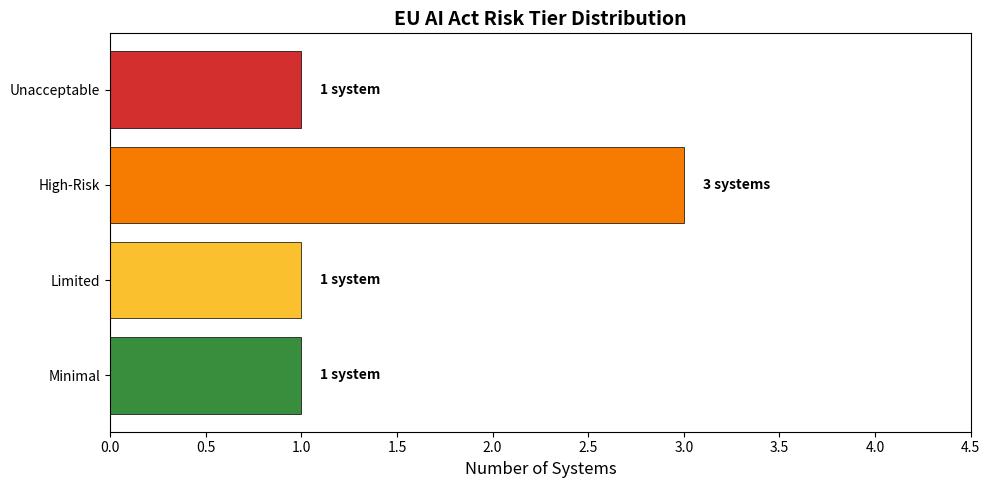

Source code (Python):
import pandas as pd
from datetime import datetime

print("EU AI Act Compliance Classifier")
print("================================")
print(f"Execution Date: {datetime.now().strftime('%Y-%m-%d %H:%M:%S')}")

# Define EU AI Act risk tiers and their characteristics
RISK_TIERS = {
    "Unacceptable": {
        "description": "Prohibited uses that create unacceptable risk to fundamental rights",
        "examples": ["Social scoring systems", "Biometric mass surveillance"],
        "articles": ["Article 5"]
    },
    "High-Risk": {
        "description": "Significant potential impact on fundamental rights or safety",
        "examples": ["Recruitment screening", "Credit decisions", "Biometric identification"],
        "articles": ["Article 6"]
    },
    "Limited": {
        "description": "Systems with specific transparency requirements",
        "examples": ["Chatbots", "Content recommenders"],
        "articles": ["Article 52"]
    },
    "Minimal": {
        "description": "Standard transparency requirements",
        "examples": ["Spam filters", "Video game NPCs"],
        "articles": ["General disclosure"]
    }
}

# Display risk tier definitions
for tier, info in RISK_TIERS.items():
    print(f"\n{tier} Risk:")
    print(f"  Description: {info['description']}")
    print(f"  Applicable Articles: {', '.join(info['articles'])}")

def classify_ai_system(characteristics):
    '''
    Classify an AI system into a risk tier based on its characteristics.
    Builds dynamic reasoning chains explaining which specific criteria triggered
    the classification.

    Parameters:
    -----------
    characteristics : dict
        A dictionary containing system characteristics including sector,
        biometric use, fundamental rights impact, safety criticality, etc.

    Returns:
    --------
    dict with keys:
        - risk_tier: str - Unacceptable, High-Risk, Limited, or Minimal
        - applicable_articles: list - Relevant EU AI Act articles
        - required_actions: list - Compliance actions needed
        - reasoning: str - Dynamic explanation of which criteria triggered classification
    '''

    # Rule 1: Check for UNACCEPTABLE risk — collect specific reasons
    unacceptable_reasons = []
    if characteristics.get('used_for_social_scoring', False):
        unacceptable_reasons.append("assigns social scores to individuals (Article 5(1)(c))")
    if characteristics.get('used_for_predictive_policing', False):
        unacceptable_reasons.append("uses individual predictive policing (Article 5(1)(d))")
    if characteristics.get('generates_deepfakes', False) and characteristics.get('affects_fundamental_rights', False):
        unacceptable_reasons.append("generates deepfakes that affect fundamental rights (Article 5)")

    if unacceptable_reasons:
        return {
            'risk_tier': 'Unacceptable',
            'applicable_articles': ['Article 5'],
            'required_actions': [
                'System is PROHIBITED under EU AI Act',
                'Do not deploy or use this system',
                'Consult with legal and compliance teams immediately'
            ],
            'reasoning': f"System is prohibited because it {'; '.join(unacceptable_reasons)}"
        }

    # Rule 2: Check for HIGH-RISK systems — collect specific triggered criteria
    high_risk_reasons = []
    sector = characteristics.get('sector', '')
    if sector in ['healthcare', 'finance', 'law_enforcement', 'hr']:
        high_risk_reasons.append(f"operates in high-risk sector ({sector})")
    if characteristics.get('uses_biometric_identification', False):
        high_risk_reasons.append("uses biometric identification (Annex III)")
    if characteristics.get('is_safety_component', False):
        high_risk_reasons.append("is a safety component (Annex I)")
    if characteristics.get('affects_fundamental_rights', False):
        high_risk_reasons.append("affects fundamental rights")
    if characteristics.get('determines_access_to_services', False):
        high_risk_reasons.append("determines access to essential services")

    if len(high_risk_reasons) >= 2:
        return {
            'risk_tier': 'High-Risk',
            'applicable_articles': [
                'Article 6 (High-Risk classification)',
                'Article 9 (Risk management system)',
                'Article 10 (Data governance)',
                'Article 11 (Technical documentation)',
                'Article 13 (Transparency)',
                'Article 14 (Human oversight)',
                'Article 15 (Accuracy and robustness)',
                'Article 43 (Conformity assessment)'
            ],
            'required_actions': [
                'Conduct comprehensive impact assessment',
                'Implement human-in-the-loop decision review',
                'Maintain detailed technical documentation',
                'Establish data governance and quality standards',
                'Perform bias testing and fairness evaluation',
                'Maintain audit logs of all decisions',
                'Provide transparency to affected individuals',
                'Undergo third-party conformity assessment',
                'Register with EU AI database'
            ],
            'reasoning': f"System classified as High-Risk because it {'; '.join(high_risk_reasons)}"
        }

    # Rule 3: Check for LIMITED risk — collect transparency triggers
    limited_reasons = []
    if characteristics.get('interacts_with_humans', False):
        limited_reasons.append("interacts directly with humans requiring disclosure")
    if characteristics.get('sector') in ['entertainment', 'content_moderation']:
        limited_reasons.append(f"operates in {characteristics.get('sector')} sector")
    if characteristics.get('generates_deepfakes', False):
        limited_reasons.append("generates synthetic content requiring labeling")

    if limited_reasons:
        return {
            'risk_tier': 'Limited',
            'applicable_articles': [
                'Article 52 (Transparency requirements)',
                'Article 53 (Record keeping)'
            ],
            'required_actions': [
                'Disclose AI system use to users',
                'Inform users they are interacting with AI',
                'Maintain records of system outputs',
                'Provide mechanism to opt-out where feasible',
                'Monitor for misinformation generation'
            ],
            'reasoning': f"System requires transparency obligations because it {'; '.join(limited_reasons)}"
        }

    # Default: MINIMAL risk
    return {
        'risk_tier': 'Minimal',
        'applicable_articles': ['General transparency requirements'],
        'required_actions': [
            'Maintain basic documentation',
            'Ensure no unexpected fundamental rights impact',
            'Monitor for mission creep'
        ],
        'reasoning': 'No high-risk indicators detected; standard transparency requirements apply'
    }

# Define test systems — 6 systems covering all 4 risk tiers
test_systems = {
    "TalentScope AI": {
        "sector": "hr",
        "description": "AI-powered recruitment screening tool that evaluates candidate CVs and interviews",
        "uses_biometric_identification": False,
        "affects_fundamental_rights": True,
        "is_safety_component": False,
        "interacts_with_humans": False,
        "generates_deepfakes": False,
        "used_for_social_scoring": False,
        "used_for_predictive_policing": False,
        "determines_access_to_services": True
    },
    "MediDiagnose": {
        "sector": "healthcare",
        "description": "Medical diagnosis AI for analyzing X-rays and CT scans",
        "uses_biometric_identification": False,
        "affects_fundamental_rights": True,
        "is_safety_component": True,
        "interacts_with_humans": True,
        "generates_deepfakes": False,
        "used_for_social_scoring": False,
        "used_for_predictive_policing": False,
        "determines_access_to_services": False
    },
    "ChatHelper Pro": {
        "sector": "entertainment",
        "description": "General-purpose conversational chatbot for customer support",
        "uses_biometric_identification": False,
        "affects_fundamental_rights": False,
        "is_safety_component": False,
        "interacts_with_humans": True,
        "generates_deepfakes": False,
        "used_for_social_scoring": False,
        "used_for_predictive_policing": False,
        "determines_access_to_services": False
    },
    "FaceID Secure": {
        "sector": "finance",
        "description": "Facial recognition system for identity verification in banking",
        "uses_biometric_identification": True,
        "affects_fundamental_rights": True,
        "is_safety_component": True,
        "interacts_with_humans": True,
        "generates_deepfakes": False,
        "used_for_social_scoring": False,
        "used_for_predictive_policing": False,
        "determines_access_to_services": True
    },
    "SocialScore System": {
        "sector": "government",
        "description": "Social credit scoring system for assigning citizen ratings",
        "uses_biometric_identification": False,
        "affects_fundamental_rights": True,
        "is_safety_component": False,
        "interacts_with_humans": False,
        "generates_deepfakes": False,
        "used_for_social_scoring": True,
        "used_for_predictive_policing": False,
        "determines_access_to_services": False
    },
    "InventoryOptimizer": {
        "sector": "logistics",
        "description": "Internal AI tool that predicts warehouse stock levels for supply chain planning",
        "uses_biometric_identification": False,
        "affects_fundamental_rights": False,
        "is_safety_component": False,
        "interacts_with_humans": False,
        "generates_deepfakes": False,
        "used_for_social_scoring": False,
        "used_for_predictive_policing": False,
        "determines_access_to_services": False
    }
}

print(f"Test Systems to Classify: {len(test_systems)}")
for name, chars in test_systems.items():
    print(f"  - {name} ({chars['sector']})")

# Classify each system
classifications = {}

for system_name, characteristics in test_systems.items():
    classifications[system_name] = classify_ai_system(characteristics)

# Display results for first system (detailed)
print("\n" + "="*70)
print("SAMPLE CLASSIFICATION: TalentScope AI")
print("="*70)
example = classifications["TalentScope AI"]
print(f"\nRisk Tier: {example['risk_tier']}")
print(f"\nApplicable Articles:")
for article in example['applicable_articles']:
    print(f"  - {article}")
print(f"\nRequired Actions:")
for i, action in enumerate(example['required_actions'], 1):
    print(f"  {i}. {action}")
print(f"\nReasoning: {example['reasoning']}")

# Create summary DataFrame
summary_data = []
for system_name, classification in classifications.items():
    summary_data.append({
        'System': system_name,
        'Risk Tier': classification['risk_tier'],
        'Article Count': len(classification['applicable_articles']),
        'Actions Required': len(classification['required_actions']),
        'Key Reasoning': classification['reasoning'][:50] + "..."
    })

summary_df = pd.DataFrame(summary_data)
print("\nCLASSIFICATION SUMMARY")
print("="*100)
print(summary_df.to_string(index=False))

# Count by risk tier
print("\n\nRISK TIER DISTRIBUTION")
print("="*40)
tier_counts = summary_df['Risk Tier'].value_counts()
for tier, count in tier_counts.items():
    print(f"{tier:20s}: {count} system(s)")

import matplotlib.pyplot as plt
import matplotlib
matplotlib.rcParams['figure.dpi'] = 150

# Count systems per risk tier
tier_order = ['Unacceptable', 'High-Risk', 'Limited', 'Minimal']
tier_colors = {
    'Unacceptable': '#d32f2f',
    'High-Risk': '#f57c00',
    'Limited': '#fbc02d',
    'Minimal': '#388e3c'
}

tier_counts = {}
for tier in tier_order:
    tier_counts[tier] = sum(1 for c in classifications.values() if c['risk_tier'] == tier)

fig, ax = plt.subplots(figsize=(10, 5))
bars = ax.barh(
    list(tier_counts.keys()),
    list(tier_counts.values()),
    color=[tier_colors[t] for t in tier_counts.keys()],
    edgecolor='black',
    linewidth=0.5
)

# Add count labels on bars
for bar, count in zip(bars, tier_counts.values()):
    if count > 0:
        ax.text(bar.get_width() + 0.1, bar.get_y() + bar.get_height() / 2,
                f'{count} system{"s" if count != 1 else ""}',
                va='center', fontsize=10, fontweight='bold')

ax.set_xlabel('Number of Systems', fontsize=12)
ax.set_title('EU AI Act Risk Tier Distribution', fontsize=14, fontweight='bold')
ax.set_xlim(0, max(tier_counts.values()) + 1.5)
ax.invert_yaxis()
plt.tight_layout()
plt.savefig('risk_tier_distribution.png', dpi=300, bbox_inches='tight')
plt.show()
print("✓ Chart saved to risk_tier_distribution.png")

# Display detailed results for each system
for system_name in sorted(classifications.keys()):
    classification = classifications[system_name]
    system_info = test_systems[system_name]

    print(f"\n{'='*70}")
    print(f"SYSTEM: {system_name}")
    print(f"{'='*70}")
    print(f"Description: {system_info['description']}")
    print(f"\nRisk Classification: {classification['risk_tier'].upper()}")
    print(f"\nApplicable Articles:")
    for article in classification['applicable_articles']:
        print(f"  ✓ {article}")
    print(f"\nRequired Compliance Actions:")
    for i, action in enumerate(classification['required_actions'], 1):
        print(f"  {i}. {action}")
    print(f"\nClassification Reasoning:")
    print(f"  {classification['reasoning']}")

# Create detailed export DataFrame
export_data = []
for system_name, classification in classifications.items():
    export_data.append({
        'System Name': system_name,
        'Risk Tier': classification['risk_tier'],
        'Description': test_systems[system_name]['description'],
        'Applicable Articles': '; '.join(classification['applicable_articles']),
        'Reasoning': classification['reasoning']
    })

export_df = pd.DataFrame(export_data)

# Save to CSV
output_file = "ai_systems_risk_classification.csv"
export_df.to_csv(output_file, index=False)
print(f"✓ Classification results exported to: {output_file}")
print(f"\nExport Preview:")
print(export_df.to_string(index=False))

# Edge Case 1: EmotionSense HR
# AI that analyzes employee facial expressions during video meetings
# to generate team morale reports for managers.
edge_case_systems = {
    "EmotionSense HR": {
        "sector": "hr",
        "description": "AI analyzing employee facial expressions during video meetings to assess engagement and productivity",
        "uses_biometric_identification": True,  # facial analysis = biometric
        "affects_fundamental_rights": True,      # workplace surveillance, privacy
        "is_safety_component": False,
        "interacts_with_humans": True,
        "generates_deepfakes": False,
        "used_for_social_scoring": False,
        "used_for_predictive_policing": False,
        "determines_access_to_services": False
    },
    "EduTutor AI": {
        "sector": "education",
        "description": "GenAI tutoring chatbot for K-12 students that adapts lesson content based on student performance",
        "uses_biometric_identification": False,
        "affects_fundamental_rights": True,      # educational access for minors
        "is_safety_component": False,
        "interacts_with_humans": True,
        "generates_deepfakes": False,
        "used_for_social_scoring": False,
        "used_for_predictive_policing": False,
        "determines_access_to_services": True    # determines learning paths
    }
}

# Classify edge cases
print("EDGE CASE CLASSIFICATION RESULTS")
print("=" * 70)
for name, chars in edge_case_systems.items():
    result = classify_ai_system(chars)
    print(f"\n{name}")
    print(f"  Description: {chars['description']}")
    print(f"  Classifier Result: {result['risk_tier']}")
    print(f"  Reasoning: {result['reasoning']}")
    print()
